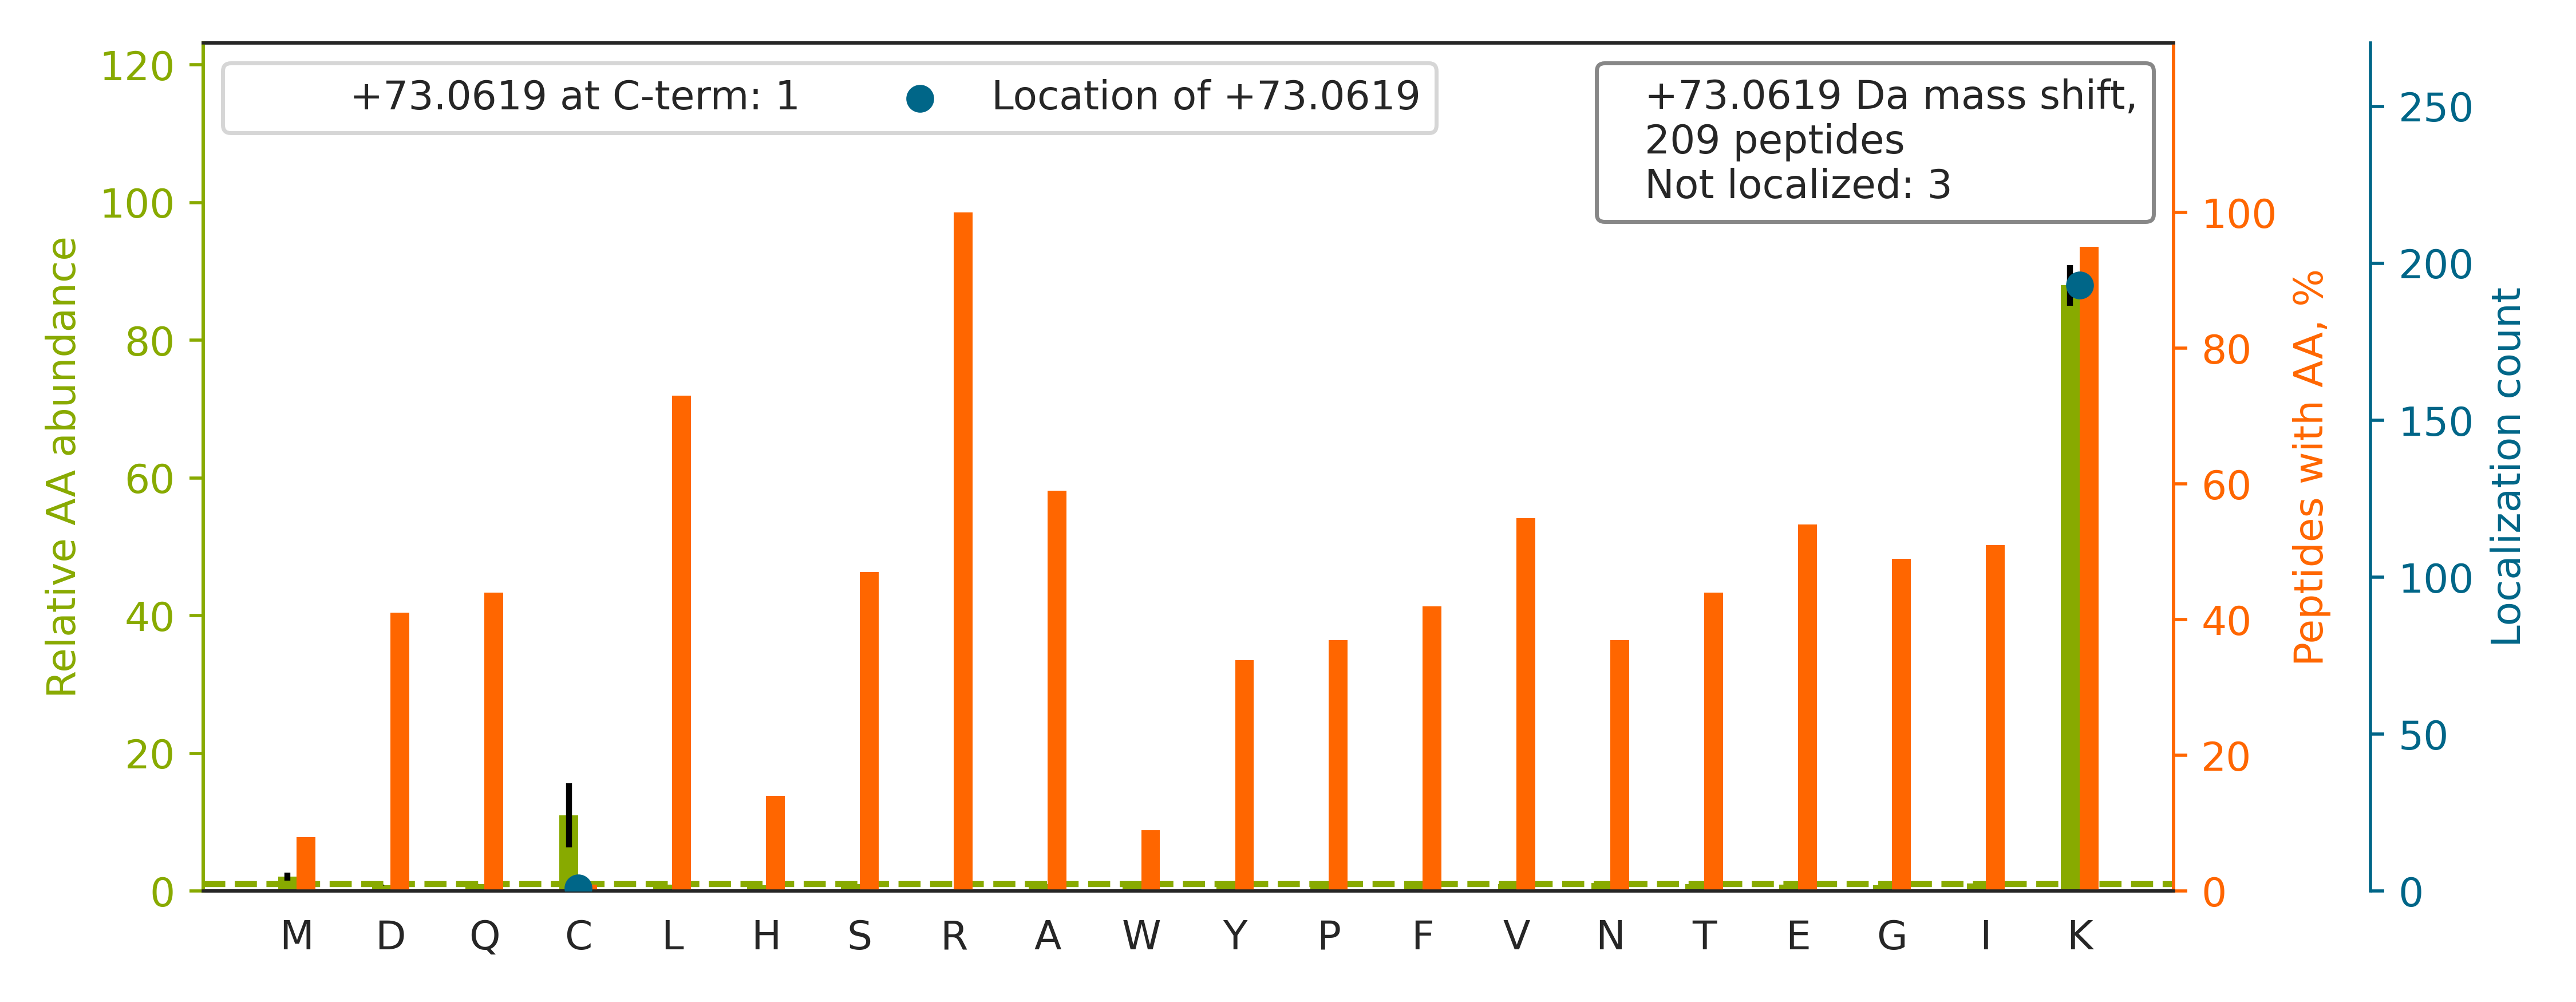

Source data for this figure (header and first rows):
top isoform	localization score	spectrum
R.LGQSDPAPLQHQMDIYQK[+73]R.C	1	QEXI22261.28601.28601.3
R.HYLDFINHYANLFHEK[+73]R.S	1.0	QEXI22261.35923.35923.5
K.FTASAGIQVVGDDLTVTNPKR.I		QEXI22261.40011.40011.2
R.VAEEHAPSIVFIDEIDAIGTKR.Y		QEXI22261.42849.42849.3
K.FLAAGTHLGGTNLDFQMEQYIYK[+73]R.K	1	QEXI22261.43603.43603.3
R.NATGPRPALFVPEVSFELLVK[+73]R.Q	1.0	QEXI22261.47173.47173.3
R.ALETLTGALFQRPPLIAAVK[+73]R.Q	1.0	QEXI22261.47712.47712.4
R.TLTAVHDAILEDLVFPSEIVGKR.I		QEXI22261.50627.50627.3
K.IVPVEITISLLK[+73]R.E	1.0	QEXI22261.52280.52280.2
R.VVDNPIYLSDMGAALTGAESHELQDVLEETNIPK[+73…	1	QEXI22261.53951.53951.4
R.EQNGDSLVHAAFVAESAVAGSAEANAFSVLQHVLGAGP…	1.0	QEXI22261.54171.54171.5
K.NAPAIIFIDELDAIAPK[+73]R.E	1.0	QEXI22261.54326.54326.2
R.NDSDPTYGQQGHPNTWK[+73]R.E	1.0	QEXI22261.15743.15743.3
K.TVTAMDVVYALK[+73]R.Q	1	QEXI22261.42397.42397.2
R.LFVGNLPADITEDEFK[+73]R.L	1.0	QEXI22261.47326.47326.2
K.AQAAAPASVPAQAPK[+73]R.T	1.0	QEXI22261.19087.19087.2
R.IFDSEEILAGYK[+73]R.E	1.0	QEXI22261.41761.41761.2
R.AVFQANQENLPILK[+73]R.A	1.0	QEXI22261.37498.37498.2
K.MAVTFIGNSTAIQELFK[+73]R.I	1.0	QEXI22261.50436.50436.3
K.INISQVIAVVGQQNVEGKR.I		QEXI22261.45650.45650.3
K.MSSTFIGNSTAIQELFK[+73]R.I	1.0	QEXI22261.43535.43535.3
R.IINEPTAAAIAYGLDK[+73]R.E	1.0	QEXI22261.41380.41380.2
K.QVEELYHSLLELGEK[+73]R.K	1.0	QEXI22261.42568.42568.3
K.IFNTNNLWISLAAVK[+73]R.L	1.0	QEXI22261.51549.51549.3
K.IYADTFGDINYQEFAK[+73]R.L	1.0	QEXI22261.43051.43051.3
R.DAVTYTEHAK[+73]R.K	1.0	QEXI22261.12061.12061.2
R.LIALLEVLSQK[+73]R.M	1.0	QEXI22261.56123.56123.2
R.LSPQAVNSIAK[+73]R.Y	1.0	QEXI22261.26438.26438.2
K.NQVAMNPTNTVFDAK[+73]R.L	1	QEXI22261.29664.29664.2
K.LLETIDQLYLEYAK[+73]R.A	1.0	QEXI22261.55392.55392.2
R.AQENLNPLVVLNLFK[+73]R.I	1.0	QEXI22261.54671.54671.3
R.AITGASLADIMAK[+73]R.N	0.9915	QEXI22261.38468.38468.2
K.MASTFIGNSTAIQELFK[+73]R.I	1.0	QEXI22261.47323.47323.3
R.AIEINPDSAQPYK[+73]R.R	1.0	QEXI22261.28480.28480.2
R.LVNHFVEEFK[+73]R.K	1.0	QEXI22261.30404.30404.2
K.GVTFNVTTVDTK[+73]R.R	1.0	QEXI22261.29903.29903.2
R.AHQVVEDGYEFFAK[+73]R.Q	1.0	QEXI22261.29777.29777.3
K.NQLTSNPENTVFDAK[+73]R.L	1.0	QEXI22261.27897.27897.2
K.YQAVTATLEEK[+73]R.K	1.0	QEXI22261.27697.27697.2
K.ITQDIFQQLLK[+73]R.G	1.0	QEXI22261.47009.47009.2
R.INEILSNALK[+73]R.G	1.0	QEXI22261.38464.38464.2
K.QLEAIDQLHLEYAK[+73]R.A	1.0	QEXI22261.33028.33028.3
K.NFGIGQDIQPK[+73]R.D	1.0	QEXI22261.27946.27946.2
R.GLSPAQADSQFLENAK[+73]R.L	1.0	QEXI22261.31123.31123.3
K.YSALIEVPDGFTAVMSASTWEK[+73]R.G	1	QEXI22261.53134.53134.3
K.LQNNNVYTIAK[+73]R.N	1.0	QEXI22261.25792.25792.2
R.GSDSPAADVEIEYVTEEPEIYEPNFIFFK[+73]R.I	1.0	QEXI22261.56317.56317.4
R.YSGAYGASVSDEELK[+73]R.R	1.0	QEXI22261.25493.25493.3
R.QVITLLNELK[+73]R.R	1.0	QEXI22261.42078.42078.2
K.NQVALNPQNTVFDAK[+73]R.L	1.0	QEXI22261.30472.30472.3
R.FYPAEWQDFLDSLQK[+73]R.K	1.0	QEXI22261.54333.54333.3
R.VFTTVGSAEK[+73]R.A	1.0	QEXI22261.24122.24122.2
K.GFYIYQEGVK[+73]R.K	1.0	QEXI22261.30611.30611.2
K.TSIAIDTIINQK[+73]R.F	1.0	QEXI22261.35418.35418.2
K.FQDLGAAYEVLSDSEK[+73]R.K	1.0	QEXI22261.43392.43392.3
K.TYEQVLENLESK[+73]R.F	1.0	QEXI22261.37296.37296.3
R.LVVLVGPVGVGLNELK[+73]R.K	1.0	QEXI22261.50267.50267.3
K.LLEAFHNQGPVIK[+73]R.K	1.0	QEXI22261.30990.30990.3
R.YVSSLTEEISK[+73]R.G	1.0	QEXI22261.30530.30530.2
K.SVTELNGDIITNTMTLGDIVFK[+73]R.I	0.9907	QEXI22261.54936.54936.4
... 149 more rows
